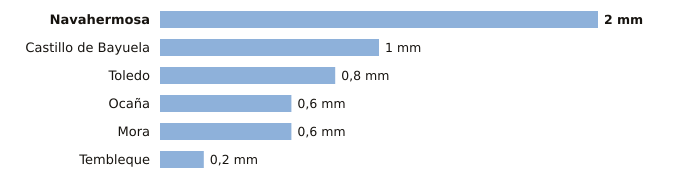

The data file committed next to this chart (first rows):
estacion, provincia, indicativo, mm_6_dias_anteriores, mm_hoy, mm_7_dias, horas_de_hoy
Navahermosa, Toledo, 3305Y, 2.0, 0.0, 2.0, 3
Castillo de Bayuela, Toledo, 3362Y, 1.0, 0.0, 1.0, 1
Toledo, Toledo, 3260B, 0.8, 0.0, 0.8, 3
Ocaña, Toledo, 3099Y, 0.6, 0.0, 0.6, 3
Mora, Toledo, 3254Y, 0.6, 0.0, 0.6, 1
Tembleque, Toledo, 3245Y, 0.2, 0.0, 0.2, 3
